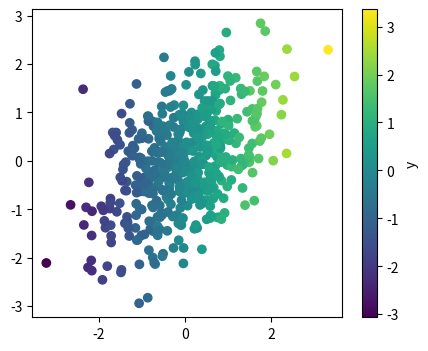
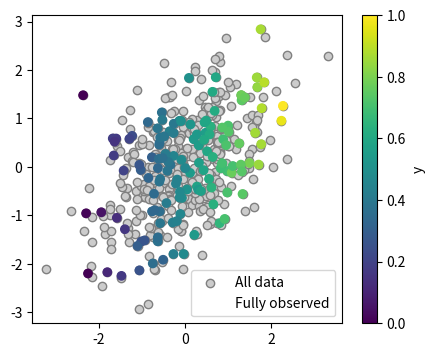
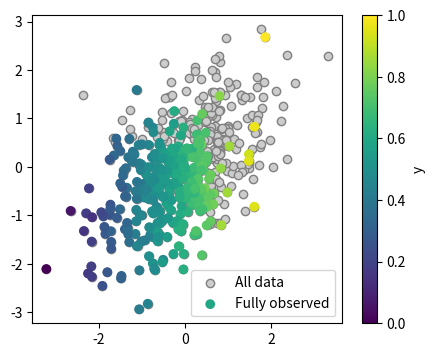

These charts were generated, in order, by the following Python code:
"""
=========================================
Machine learning with missing values
=========================================

Here we use simulated data to illustrate the fundamentals of statistical
learning with missing values.
"""

import numpy as np

import matplotlib.pyplot as plt
plt.rcParams['figure.figsize'] = (5, 4) # Smaller default figure size

# %%
# The fully-observed data: a toy regression problem
# ==================================================
#
# We consider a simple regression problem where X (the data) is bivariate
# gaussian, and y (the prediction target)  is a linear function of the first
# coordinate, with noise.
#
# The data-generating mechanism
# ------------------------------

def generate_without_missing_values(n_samples, rng=42):
    mean = [0, 0]
    cov = [[1, 0.5], [0.5, 1]]
    if not isinstance(rng, np.random.RandomState):
        rng = np.random.RandomState(rng)
    X = rng.multivariate_normal(mean, cov, size=n_samples)

    epsilon = 0.1 * rng.randn(n_samples)
    y = X[:, 0] + epsilon

    return X, y

# %%
# A quick plot reveals what the data looks like

plt.figure()
X_full, y_full = generate_without_missing_values(500)
plt.scatter(X_full[:, 0], X_full[:, 1], c=y_full)
plt.colorbar(label='y')

# %%
# Missing completely at random setting
# ======================================
#
# We now consider missing completely at random settings (a special case
# of missing at random).
#
# The missing-values mechanism
# -----------------------------

def generate_mcar(n_samples, missing_rate=0.2, rng=42):
    X, y = generate_without_missing_values(n_samples, rng=rng)
    if not isinstance(rng, np.random.RandomState):
        rng = np.random.RandomState(rng)

    M = rng.binomial(1, missing_rate, (n_samples, 2))
    np.putmask(X, M, np.nan)

    return X, y

# %%
# A quick plot to look at the data
X, y = generate_mcar(500, missing_rate=.5)

plt.figure()
plt.scatter(X_full[:, 0], X_full[:, 1], color='.8', ec='.5',
            label='All data')
plt.colorbar(label='y')
plt.scatter(X[:, 0], X[:, 1], c=y, label='Fully observed')
plt.legend()

# %%
# We can see that the distribution of the fully-observed data is the same
# than that of the original data

# %%
# Missing not at random: censoring
# ======================================
#
# We now consider missing not at random settings, in particular
# self-masking or censoring, where large values are more likely to be
# missing.
#
# The missing-values mechanism
# -----------------------------

def generate_censored(n_samples, missing_rate=0.2, rng=42):
    X, y = generate_without_missing_values(n_samples, rng=rng)
    if not isinstance(rng, np.random.RandomState):
        rng = np.random.RandomState(rng)

    B = np.random.binomial(1, 2 * missing_rate, (n_samples, 2))
    M = (X > 0.5) * B

    np.putmask(X, M, np.nan)

    return X, y

# %%
# A quick plot to look at the data
X, y = generate_censored(500, missing_rate=.4)

plt.figure()
plt.scatter(X_full[:, 0], X_full[:, 1], color='.8', ec='.5',
            label='All data')
plt.colorbar(label='y')
plt.scatter(X[:, 0], X[:, 1], c=y, label='Fully observed')
plt.legend()

# %%
# Here the full-observed data does not reflect well at all the
# distribution of all the data

